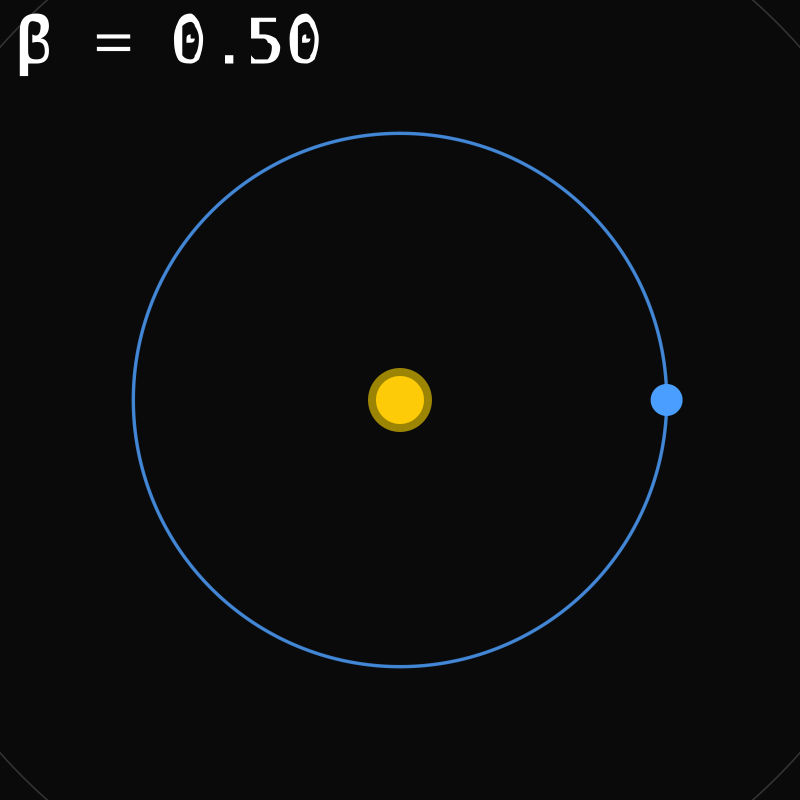

The data file committed next to this chart (first rows):
x, y, r, vx, vy, v
1, 0.0006283, 1, -0.02566, 6.283, 6.283
1, 0.006911, 1, -0.06514, 6.283, 6.283
0.9999, 0.01319, 1, -0.1046, 6.282, 6.283
0.9998, 0.01948, 1, -0.1441, 6.282, 6.283
0.9997, 0.02576, 1, -0.1836, 6.281, 6.283
0.9995, 0.03204, 1, -0.223, 6.279, 6.283
0.9993, 0.03832, 1, -0.2625, 6.278, 6.283
0.999, 0.0446, 1, -0.3019, 6.276, 6.283
0.9987, 0.05087, 1, -0.3413, 6.274, 6.283
0.9983, 0.05715, 1, -0.3807, 6.272, 6.283
0.998, 0.06342, 1, -0.4201, 6.269, 6.283
0.9975, 0.06969, 1, -0.4595, 6.266, 6.283
0.9971, 0.07595, 1, -0.4989, 6.263, 6.283
0.9966, 0.08222, 1, -0.5382, 6.26, 6.283
0.9961, 0.08848, 1, -0.5776, 6.257, 6.283
0.9955, 0.09473, 1, -0.6169, 6.253, 6.283
0.9949, 0.101, 1, -0.6562, 6.249, 6.283
0.9942, 0.1072, 1, -0.6954, 6.245, 6.283
0.9935, 0.1135, 1, -0.7346, 6.24, 6.283
0.9928, 0.1197, 1, -0.7738, 6.236, 6.283
0.992, 0.126, 1, -0.813, 6.231, 6.283
0.9912, 0.1322, 1, -0.8521, 6.225, 6.283
0.9903, 0.1384, 1, -0.8912, 6.22, 6.283
0.9894, 0.1446, 1, -0.9303, 6.214, 6.283
0.9885, 0.1508, 1, -0.9693, 6.208, 6.283
0.9875, 0.1571, 1, -1.008, 6.202, 6.283
0.9865, 0.1633, 0.9999, -1.047, 6.196, 6.284
0.9855, 0.1695, 0.9999, -1.086, 6.189, 6.284
0.9844, 0.1756, 0.9999, -1.125, 6.182, 6.284
0.9833, 0.1818, 0.9999, -1.164, 6.175, 6.284
0.9821, 0.188, 0.9999, -1.203, 6.167, 6.284
0.9809, 0.1942, 0.9999, -1.241, 6.16, 6.284
0.9797, 0.2003, 0.9999, -1.28, 6.152, 6.284
0.9784, 0.2065, 0.9999, -1.319, 6.144, 6.284
0.9771, 0.2126, 0.9999, -1.357, 6.135, 6.284
0.9757, 0.2188, 0.9999, -1.396, 6.127, 6.284
0.9743, 0.2249, 0.9999, -1.434, 6.118, 6.284
0.9729, 0.231, 0.9999, -1.473, 6.109, 6.284
0.9714, 0.2371, 0.9999, -1.511, 6.099, 6.284
0.9699, 0.2432, 0.9999, -1.549, 6.09, 6.284
0.9683, 0.2493, 0.9999, -1.588, 6.08, 6.284
0.9668, 0.2554, 0.9999, -1.626, 6.07, 6.284
0.9651, 0.2614, 0.9999, -1.664, 6.059, 6.284
0.9635, 0.2675, 0.9999, -1.702, 6.049, 6.284
0.9618, 0.2736, 0.9999, -1.74, 6.038, 6.284
0.96, 0.2796, 0.9999, -1.778, 6.027, 6.284
0.9582, 0.2856, 0.9999, -1.816, 6.016, 6.284
0.9564, 0.2916, 0.9999, -1.853, 6.004, 6.284
0.9546, 0.2976, 0.9999, -1.891, 5.992, 6.284
0.9527, 0.3036, 0.9999, -1.929, 5.98, 6.284
0.9508, 0.3096, 0.9999, -1.966, 5.968, 6.284
0.9488, 0.3156, 0.9999, -2.004, 5.956, 6.284
0.9468, 0.3215, 0.9999, -2.041, 5.943, 6.284
0.9447, 0.3275, 0.9999, -2.079, 5.93, 6.284
0.9427, 0.3334, 0.9999, -2.116, 5.917, 6.284
0.9406, 0.3393, 0.9999, -2.153, 5.904, 6.284
0.9384, 0.3452, 0.9999, -2.19, 5.89, 6.284
0.9362, 0.3511, 0.9999, -2.227, 5.876, 6.284
0.934, 0.357, 0.9999, -2.264, 5.862, 6.284
0.9317, 0.3629, 0.9999, -2.301, 5.848, 6.284
... 9,941 more rows
